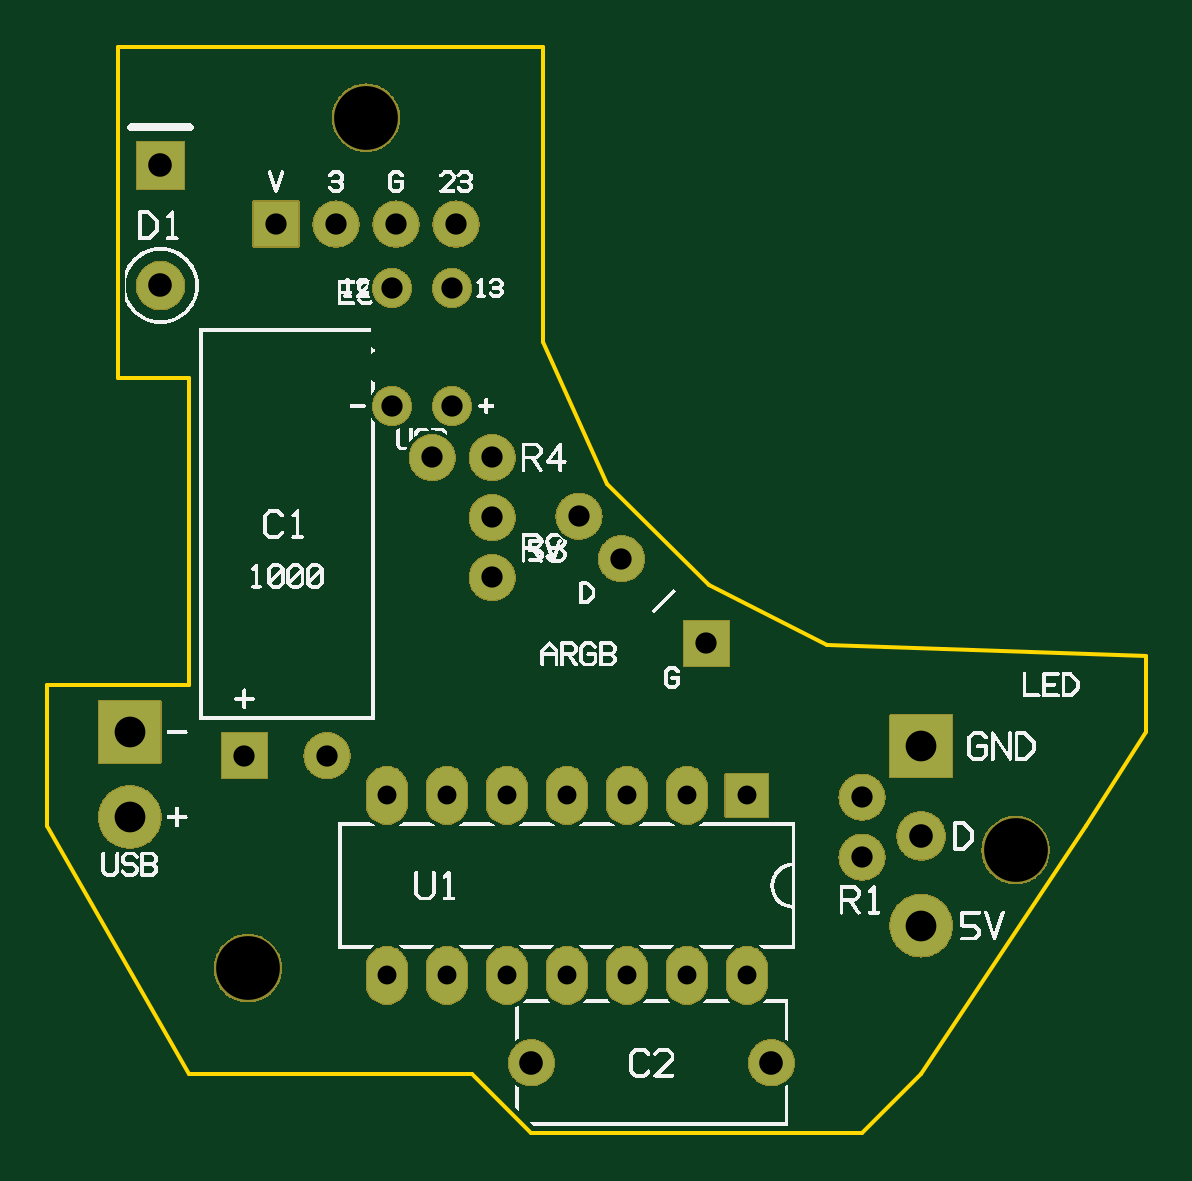
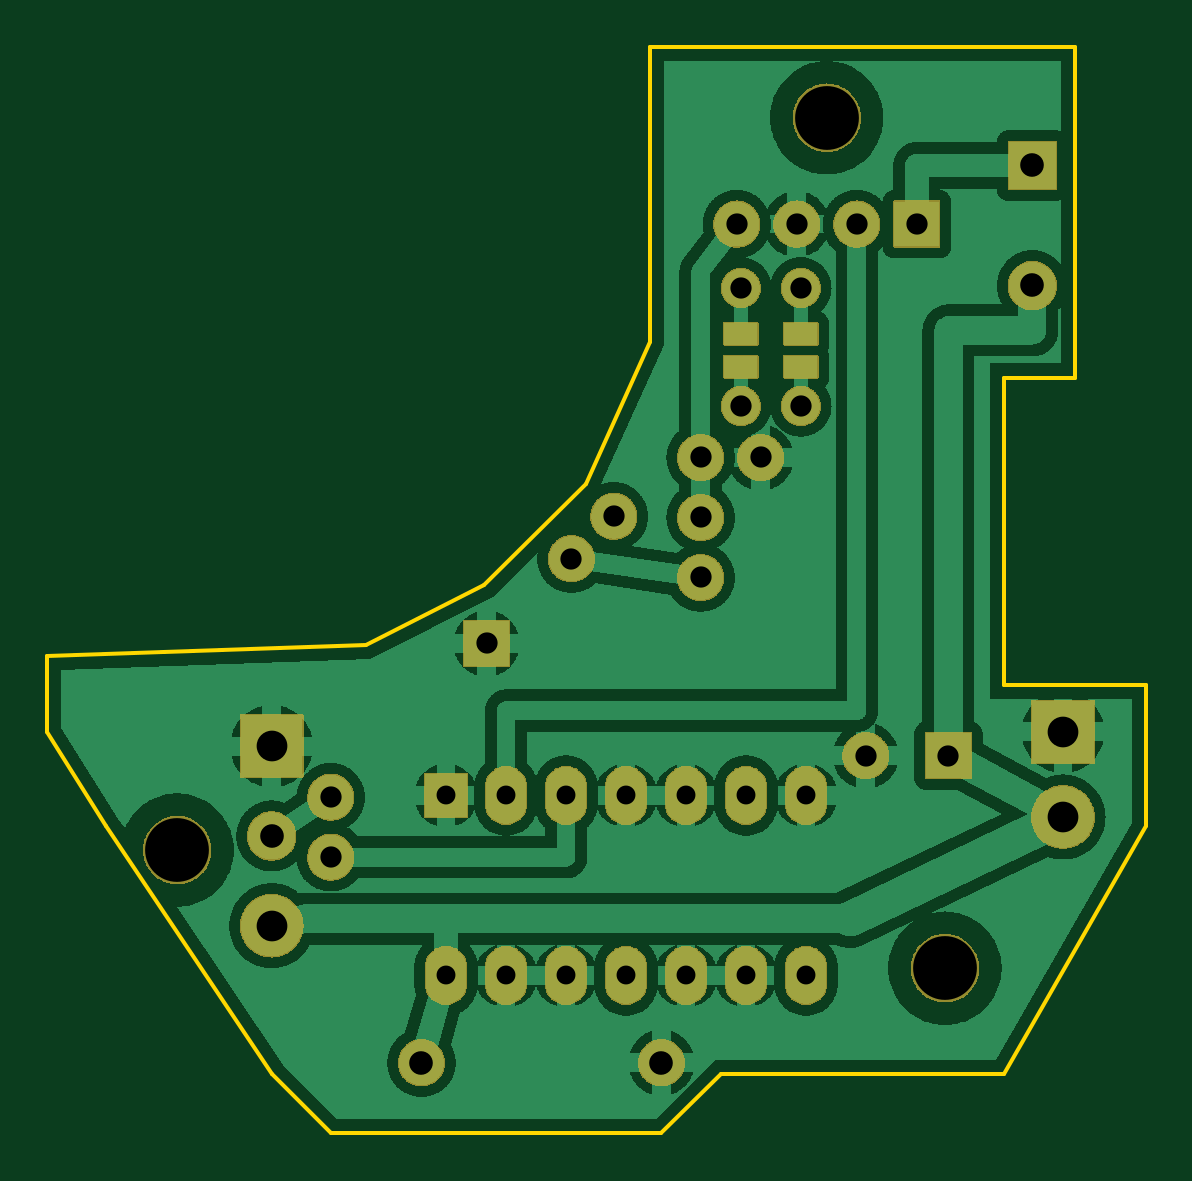
Circuit board: 8 layer files. Board 46.5 x 46.0 mm.
- bottom_copper: platine-B_Cu.gbl (186026 bytes)
- bottom_mask: platine-B_Mask.gbs (189013 bytes)
- outline: platine-Edge_Cuts.gm1 (621 bytes)
- top_copper: platine-F_Cu.gtl (83391 bytes)
- top_mask: platine-F_Mask.gts (182943 bytes)
- top_silk: platine-F_SilkS.gto (113736 bytes)
- drill: platine-NPTH.drl (169 bytes)
- drill: platine-PTH.drl (756 bytes)

=== bottom_copper: platine-B_Cu.gbl (186026 bytes, source omitted) ===
=== bottom_mask: platine-B_Mask.gbs (189013 bytes, source omitted) ===
=== outline: platine-Edge_Cuts.gm1 ===
%FSLAX46Y46*%
%MOMM*%
%TF.GenerationSoftware,gen_platine.py*%
%TF.FileFunction,Profile,NP*%
%TF.FilePolarity,Positive*%
%TF.Part,Single*%
%ADD10C,0.150*%
G01*
G75*
D10*
X-7500000Y-10500000D02*
X4500000Y-10500000D01*
X7000000Y-13000000D01*
X21000000Y-13000000D01*
X23500000Y-10500000D01*
X30500000Y0D01*
X33000000Y4000000D01*
X33000000Y7200000D01*
X19500000Y7700000D01*
X14500000Y10200000D01*
X10200000Y14500000D01*
X7500000Y20500000D01*
X7500000Y33000000D01*
X-10500000Y33000000D01*
X-10500000Y19000000D01*
X-7500000Y19000000D01*
X-7500000Y6000000D01*
X-13500000Y6000000D01*
X-13500000Y0D01*
X-7500000Y-10500000D01*
M02*

=== top_copper: platine-F_Cu.gtl (83391 bytes, source omitted) ===
=== top_mask: platine-F_Mask.gts (182943 bytes, source omitted) ===
=== top_silk: platine-F_SilkS.gto (113736 bytes, source omitted) ===
=== drill: platine-NPTH.drl ===
M48
; DRILL file gen_platine.py, NPTH
; #@! TF.FileFunction,NonPlated,1,2,NPTH
METRIC,TZ
FMAT,2
G90
T1C2.700
%
G05
T1
X-5.000Y-6.000
X27.500Y-1.000
X0.000Y30.000
T0
M30

=== drill: platine-PTH.drl ===
M48
; DRILL file gen_platine.py, PTH
; #@! TF.FileFunction,Plated,1,2,PTH
METRIC,TZ
FMAT,2
G90
T1C0.800
T2C0.900
T3C1.000
T4C1.300
%
G05
T1
X16.120Y1.310
X0.880Y-6.310
X13.580Y1.310
X3.420Y-6.310
X11.040Y1.310
X5.960Y-6.310
X8.500Y1.310
X8.500Y-6.310
X5.960Y1.310
X11.040Y-6.310
X3.420Y1.310
X13.580Y-6.310
X0.880Y1.310
X16.120Y-6.310
T2
X21.000Y-1.300
X21.000Y1.240
X-5.150Y3.000
X-1.650Y3.000
X9.016Y13.134
X10.812Y11.338
X14.404Y7.746
X5.340Y10.540
X5.340Y13.080
X5.340Y15.620
X2.800Y15.620
X-3.810Y25.500
X-1.270Y25.500
X1.270Y25.500
X3.810Y25.500
X1.100Y17.800
X1.100Y22.800
X3.640Y17.800
X3.640Y22.800
T3
X-8.700Y22.900
X-8.700Y27.980
X17.160Y-10.000
X7.000Y-10.000
X23.500Y-0.400
T4
X23.500Y3.400
X23.500Y-4.200
X-10.000Y4.000
X-10.000Y0.400
T0
M30
